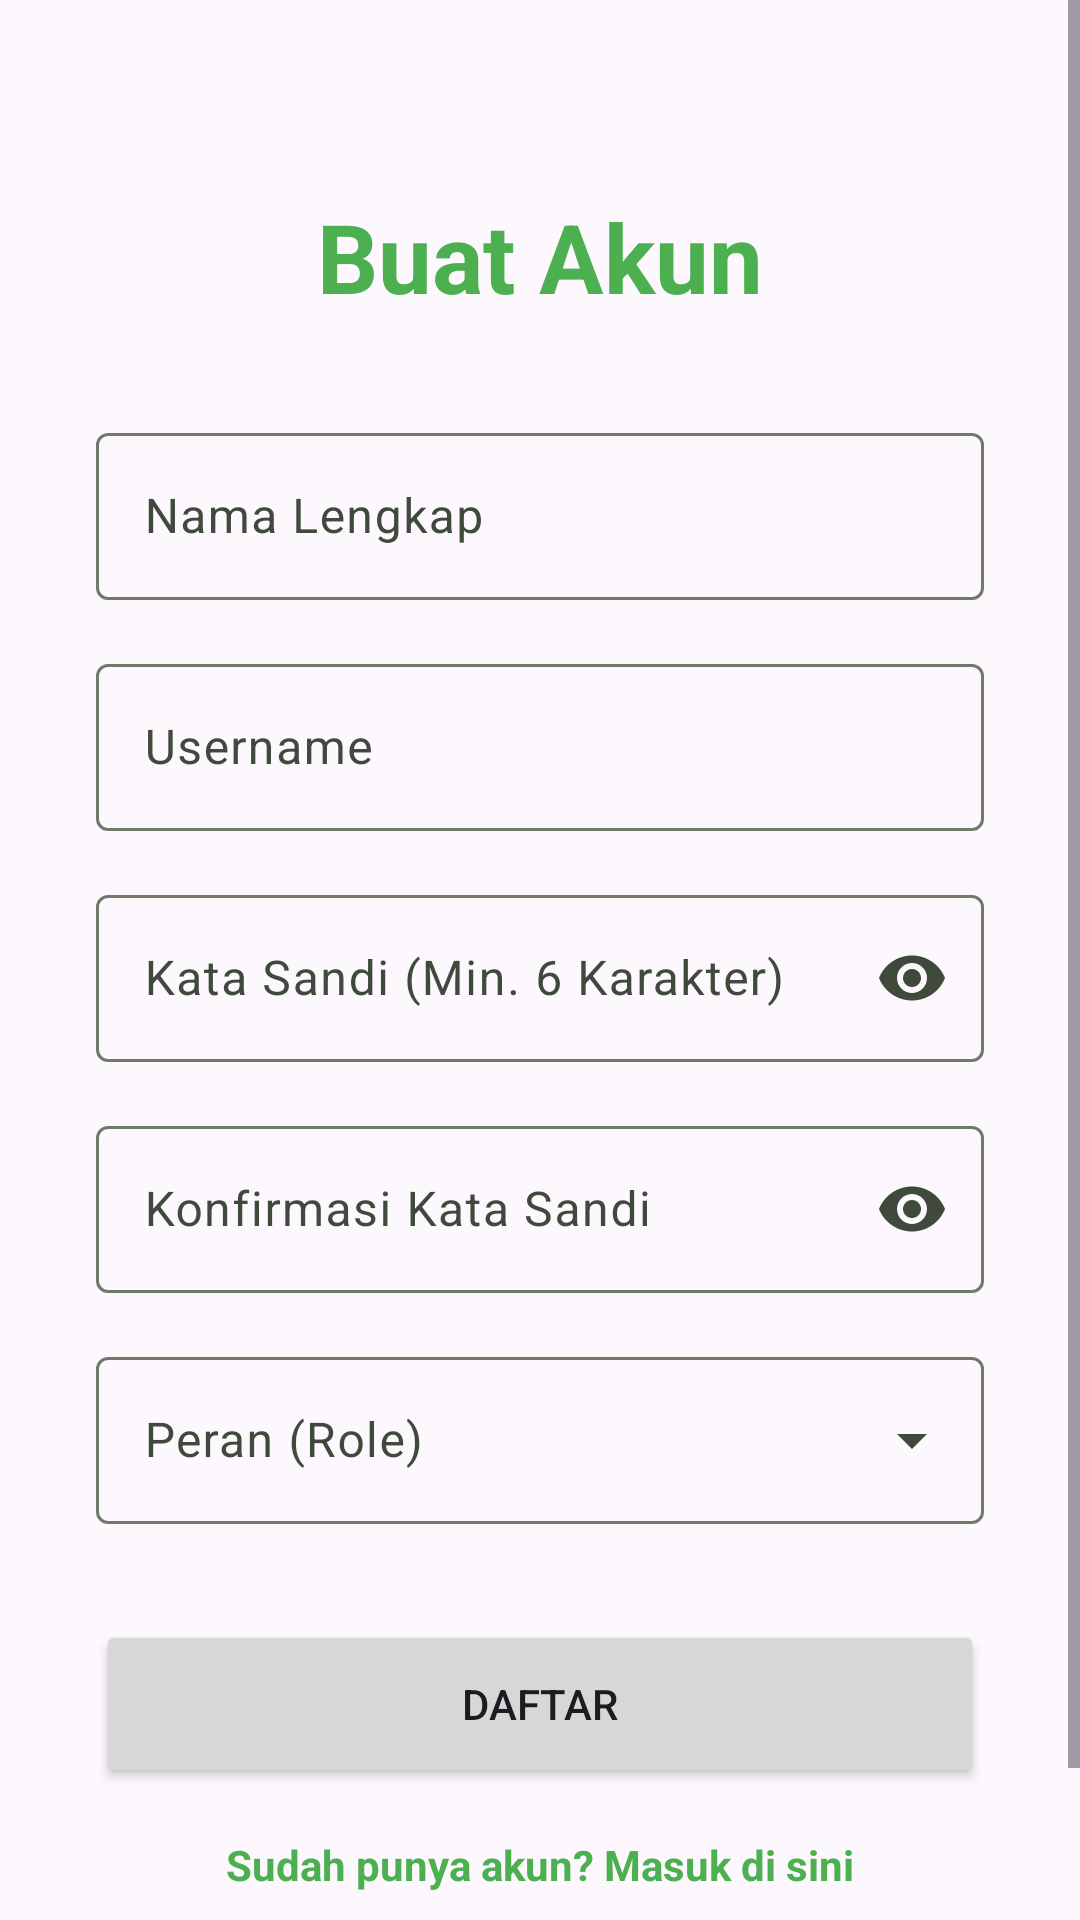

Write the Android layout XML for this screen, with the resource values it uses.
<!-- AndroidManifest.xml: application theme Theme.UAS202404021 -->
<!-- res/layout/activity_register.xml -->
<?xml version="1.0" encoding="utf-8"?>
<ScrollView 
    xmlns:android="http://schemas.android.com/apk/res/android"
    xmlns:app="http://schemas.android.com/apk/res-auto"
    xmlns:tools="http://schemas.android.com/tools"
    android:layout_width="match_parent"
    android:layout_height="match_parent"
    android:fillViewport="true">

    <androidx.constraintlayout.widget.ConstraintLayout
        android:layout_width="match_parent"
        android:layout_height="wrap_content"
        android:padding="32dp"
        tools:context=".presentation.ui.auth.RegisterActivity">

        <TextView
            android:id="@+id/tvTitle"
            android:layout_width="wrap_content"
            android:layout_height="wrap_content"
            android:layout_marginTop="32dp"
            android:text="Buat Akun"
            android:textSize="32sp"
            android:textStyle="bold"
            android:textColor="?attr/colorPrimary"
            app:layout_constraintEnd_toEndOf="parent"
            app:layout_constraintStart_toStartOf="parent"
            app:layout_constraintTop_toTopOf="parent" />

        <com.google.android.material.textfield.TextInputLayout
            android:id="@+id/tilFullName"
            style="@style/Widget.Material3.TextInputLayout.OutlinedBox"
            android:layout_width="0dp"
            android:layout_height="wrap_content"
            android:layout_marginTop="32dp"
            android:hint="Nama Lengkap"
            app:layout_constraintEnd_toEndOf="parent"
            app:layout_constraintStart_toStartOf="parent"
            app:layout_constraintTop_toBottomOf="@id/tvTitle">

            <com.google.android.material.textfield.TextInputEditText
                android:id="@+id/etFullName"
                android:layout_width="match_parent"
                android:layout_height="wrap_content"
                android:inputType="textPersonName"
                android:imeOptions="actionNext" />
        </com.google.android.material.textfield.TextInputLayout>

        <com.google.android.material.textfield.TextInputLayout
            android:id="@+id/tilUsername"
            style="@style/Widget.Material3.TextInputLayout.OutlinedBox"
            android:layout_width="0dp"
            android:layout_height="wrap_content"
            android:layout_marginTop="16dp"
            android:hint="Username"
            app:layout_constraintEnd_toEndOf="parent"
            app:layout_constraintStart_toStartOf="parent"
            app:layout_constraintTop_toBottomOf="@id/tilFullName">

            <com.google.android.material.textfield.TextInputEditText
                android:id="@+id/etUsername"
                android:layout_width="match_parent"
                android:layout_height="wrap_content"
                android:inputType="text"
                android:imeOptions="actionNext" />
        </com.google.android.material.textfield.TextInputLayout>

        <com.google.android.material.textfield.TextInputLayout
            android:id="@+id/tilPassword"
            style="@style/Widget.Material3.TextInputLayout.OutlinedBox"
            android:layout_width="0dp"
            android:layout_height="wrap_content"
            android:layout_marginTop="16dp"
            android:hint="Kata Sandi (Min. 6 Karakter)"
            app:endIconMode="password_toggle"
            app:layout_constraintEnd_toEndOf="parent"
            app:layout_constraintStart_toStartOf="parent"
            app:layout_constraintTop_toBottomOf="@id/tilUsername">

            <com.google.android.material.textfield.TextInputEditText
                android:id="@+id/etPassword"
                android:layout_width="match_parent"
                android:layout_height="wrap_content"
                android:inputType="textPassword"
                android:imeOptions="actionNext" />
        </com.google.android.material.textfield.TextInputLayout>

        <com.google.android.material.textfield.TextInputLayout
            android:id="@+id/tilConfirmPassword"
            style="@style/Widget.Material3.TextInputLayout.OutlinedBox"
            android:layout_width="0dp"
            android:layout_height="wrap_content"
            android:layout_marginTop="16dp"
            android:hint="Konfirmasi Kata Sandi"
            app:endIconMode="password_toggle"
            app:layout_constraintEnd_toEndOf="parent"
            app:layout_constraintStart_toStartOf="parent"
            app:layout_constraintTop_toBottomOf="@id/tilPassword">

            <com.google.android.material.textfield.TextInputEditText
                android:id="@+id/etConfirmPassword"
                android:layout_width="match_parent"
                android:layout_height="wrap_content"
                android:inputType="textPassword"
                android:imeOptions="actionDone" />
        </com.google.android.material.textfield.TextInputLayout>

        <com.google.android.material.textfield.TextInputLayout
            android:id="@+id/tilRole"
            style="@style/Widget.Material3.TextInputLayout.OutlinedBox.ExposedDropdownMenu"
            android:layout_width="0dp"
            android:layout_height="wrap_content"
            android:layout_marginTop="16dp"
            android:hint="Peran (Role)"
            app:layout_constraintEnd_toEndOf="parent"
            app:layout_constraintStart_toStartOf="parent"
            app:layout_constraintTop_toBottomOf="@id/tilConfirmPassword">

            <AutoCompleteTextView
                android:id="@+id/actRole"
                android:layout_width="match_parent"
                android:layout_height="wrap_content"
                android:inputType="none"
                app:simpleItems="@array/roles_array" />
        </com.google.android.material.textfield.TextInputLayout>

        <Button
            android:id="@+id/btnRegister"
            android:layout_width="0dp"
            android:layout_height="56dp"
            android:layout_marginTop="32dp"
            android:text="Daftar"
            app:layout_constraintEnd_toEndOf="parent"
            app:layout_constraintStart_toStartOf="parent"
            app:layout_constraintTop_toBottomOf="@id/tilRole" />

        <TextView
            android:id="@+id/tvLoginLink"
            android:layout_width="wrap_content"
            android:layout_height="wrap_content"
            android:layout_marginTop="16dp"
            android:layout_marginBottom="32dp"
            android:text="Sudah punya akun? Masuk di sini"
            android:textColor="?attr/colorPrimary"
            android:textStyle="bold"
            app:layout_constraintBottom_toBottomOf="parent"
            app:layout_constraintEnd_toEndOf="parent"
            app:layout_constraintStart_toStartOf="parent"
            app:layout_constraintTop_toBottomOf="@id/btnRegister"
            app:layout_constraintVertical_bias="0.0" />

        <ProgressBar
            android:id="@+id/progressBar"
            android:layout_width="wrap_content"
            android:layout_height="wrap_content"
            android:visibility="gone"
            app:layout_constraintBottom_toBottomOf="parent"
            app:layout_constraintEnd_toEndOf="parent"
            app:layout_constraintStart_toStartOf="parent"
            app:layout_constraintTop_toTopOf="parent" />

    </androidx.constraintlayout.widget.ConstraintLayout>
</ScrollView>
<!-- resources referenced by this layout -->
<resources>
  <string-array name="roles_array">
          <item>Admin</item>
          <item>Staff</item>
      </string-array>
  <style name="Theme.UAS202404021" parent="Base.Theme.UAS202404021" />
  <style name="Base.Theme.UAS202404021" parent="Theme.Material3.DayNight.NoActionBar">
          
          <item name="android:statusBarColor">@android:color/transparent</item>
          <item name="android:navigationBarColor">@android:color/transparent</item>
          <item name="android:windowLightStatusBar">true</item>
  
          
          <item name="colorPrimary">@color/primary</item>
          <item name="colorPrimaryDark">@color/primary_dark</item>
          <item name="colorPrimaryContainer">@color/primary_container</item>
          <item name="colorOnPrimary">@color/on_primary</item>
          <item name="colorOnPrimaryContainer">@color/on_primary_container</item>
  
          
          <item name="colorSecondary">@color/secondary</item>
          <item name="colorSecondaryContainer">@color/secondary_container</item>
          <item name="colorOnSecondary">@color/on_secondary</item>
          <item name="colorOnSecondaryContainer">@color/on_secondary_container</item>
  
          
          <item name="colorTertiary">@color/tertiary</item>
          <item name="colorTertiaryContainer">@color/tertiary_container</item>
          <item name="colorOnTertiary">@color/on_tertiary</item>
          <item name="colorOnTertiaryContainer">@color/on_tertiary_container</item>
  
          
          <item name="colorError">@color/error</item>
          <item name="colorErrorContainer">@color/error_container</item>
          <item name="colorOnError">@color/on_error</item>
          <item name="colorOnErrorContainer">@color/on_error_container</item>
  
          
          <item name="colorSurface">@color/surface</item>
          <item name="colorOnSurface">@color/on_surface</item>
          <item name="colorOnSurfaceVariant">@color/on_surface_variant</item>
          <item name="colorSurfaceVariant">@color/surface_variant</item>
  
          
          <item name="colorOutline">@color/outline</item>
          <item name="colorOutlineVariant">@color/outline_variant</item>
  
          
          <item name="android:colorBackground">@color/background</item>
          <item name="colorOnBackground">@color/on_background</item>
      </style>
  <color name="primary">#FF4CAF50</color>
  <color name="primary_dark">#FF2E7D32</color>
  <color name="primary_container">#FF4CAF50</color>
  <color name="on_primary">#FFFFFFFF</color>
  <color name="on_primary_container">#FF003C0B</color>
  <color name="secondary">#FF5D5F5F</color>
  <color name="secondary_container">#FFDCDDDD</color>
  <color name="on_secondary">#FFFFFFFF</color>
  <color name="on_secondary_container">#FF5F6161</color>
  <color name="tertiary">#FF1B6D24</color>
  <color name="tertiary_container">#FF5DAC5B</color>
  <color name="on_tertiary">#FFFFFFFF</color>
  <color name="on_tertiary_container">#FF003C0A</color>
  <color name="error">#FFBA1A1A</color>
  <color name="error_container">#FFFFDAD6</color>
  <color name="on_error">#FFFFFFFF</color>
  <color name="on_error_container">#FF93000A</color>
  <color name="surface">#FFFDF8FD</color>
  <color name="on_surface">#FF1C1B1F</color>
  <color name="on_surface_variant">#FF3F4A3C</color>
  <color name="surface_variant">#FFE5E1E7</color>
  <color name="outline">#FF6F7A6B</color>
  <color name="outline_variant">#FFBECAB9</color>
  <color name="background">#FFFDF8FD</color>
  <color name="on_background">#FF1C1B1F</color>
</resources>
